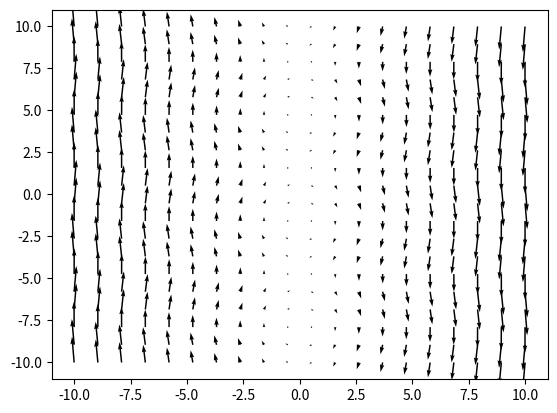

Python code for this plot:
import numpy as np
import matplotlib.pyplot as plt

# Vector field


# f(x,y) = x^2 + y^2



fx = lambda x, y: np.cos(y)
fy = lambda x, y: -x

xRange = 10
yRange = 10

separaciones = 20

x = np.linspace(-xRange, xRange, separaciones)
y = np.linspace(-yRange, yRange, separaciones)


X, Y = np.meshgrid(x, y)


angulo = np.arctan2(Y, X)
magnitud = np.sqrt(X**2 + Y**2)





# U es la componente en x que se obtiene de la funcion fx
U = fx(X,Y)

# V es la componente en y que se obtiene de la funcion fy
V = fy(X,Y) 

plt.quiver(X, Y, U, V)
plt.show()
